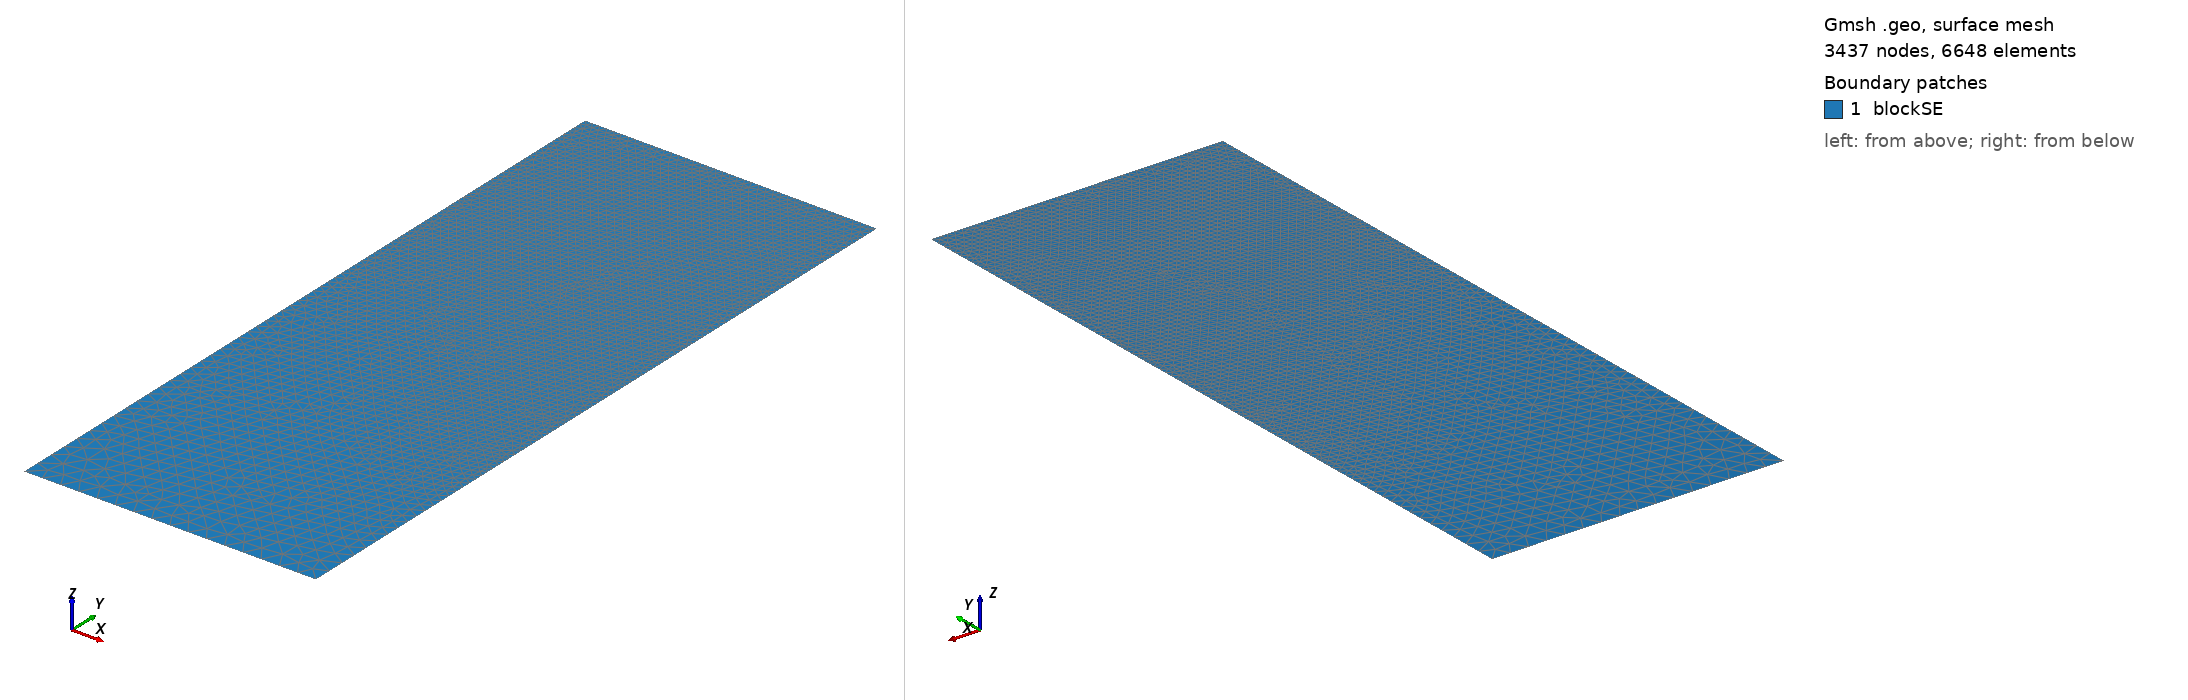

Gmsh geometry script, surface-meshed: 3437 nodes, 6648 surface elements. Boundary patches (legend numbers): 1 blockSE. Left view from above one corner, right view from below the opposite corner. Legend entries are the model's physical surfaces. The drawing asked Gmsh for element sizes between 1% and 20% of the model's largest extent; the script's own settings can give other sizes.

=== t99.geo (drawn) ===
/// Build a 2D model with micro-electrode

//SetFactory("OpenCASCADE");

// Parameters
hSE  = 20.0;  // thickness of the SE, in unit um
wSE  = 8.0;  // width of the SE, in unit um
hLi  = 10.9055;    // initial height of the Li in the pore, in unit um
rp   = 0.05;  // the round radius at corner point, in unit um
mSE  = 0.5;  // mesh characteristic length for SE out boundaries
mAnd = 0.05;  // mesh characteristic length for micro-probe

//**** Create points **/
// Create points for the boundary
Point(1) = {0, 0, 0, mSE};            Point(2) = {wSE, 0, 0, mSE};
Point(3) = {wSE, hSE-hLi, 0, mAnd};   Point(4) = {wSE, hSE-rp, 0, mAnd}; 
Point(5) = {wSE-rp, hSE-rp, 0, mAnd}; Point(6) = {wSE-rp, hSE, 0, mAnd}; 
Point(7) = {0, hSE, 0, mAnd};

//***** Create lines **/
// Creat lines for the boundary
Line(1)   = {1, 2};     Line(2)   = {2, 3};
Line(3)   = {3, 4};     Circle(4) = {4, 5, 6};  
Line(5)   = {6, 7};     Line(6)   = {7, 1};

//*** Create loops from lines **/
Curve Loop(6) = {1, 2, 3, 4, 5, 6};   // Outer boundary

//*** Create blocks from lines **/
Plane Surface(1) = {6}; // creat block SE

//*** Physical names **/
Physical Curve("SE_btm")     = {1};
Physical Curve("SE_right")   = {2};
//Physical Curve("SE_top")     = {3};
Physical Curve("SE_left")    = {6};
Physical Curve("And_btm")    = {3, 4, 5};
Physical Surface("blockSE")  = {1};
